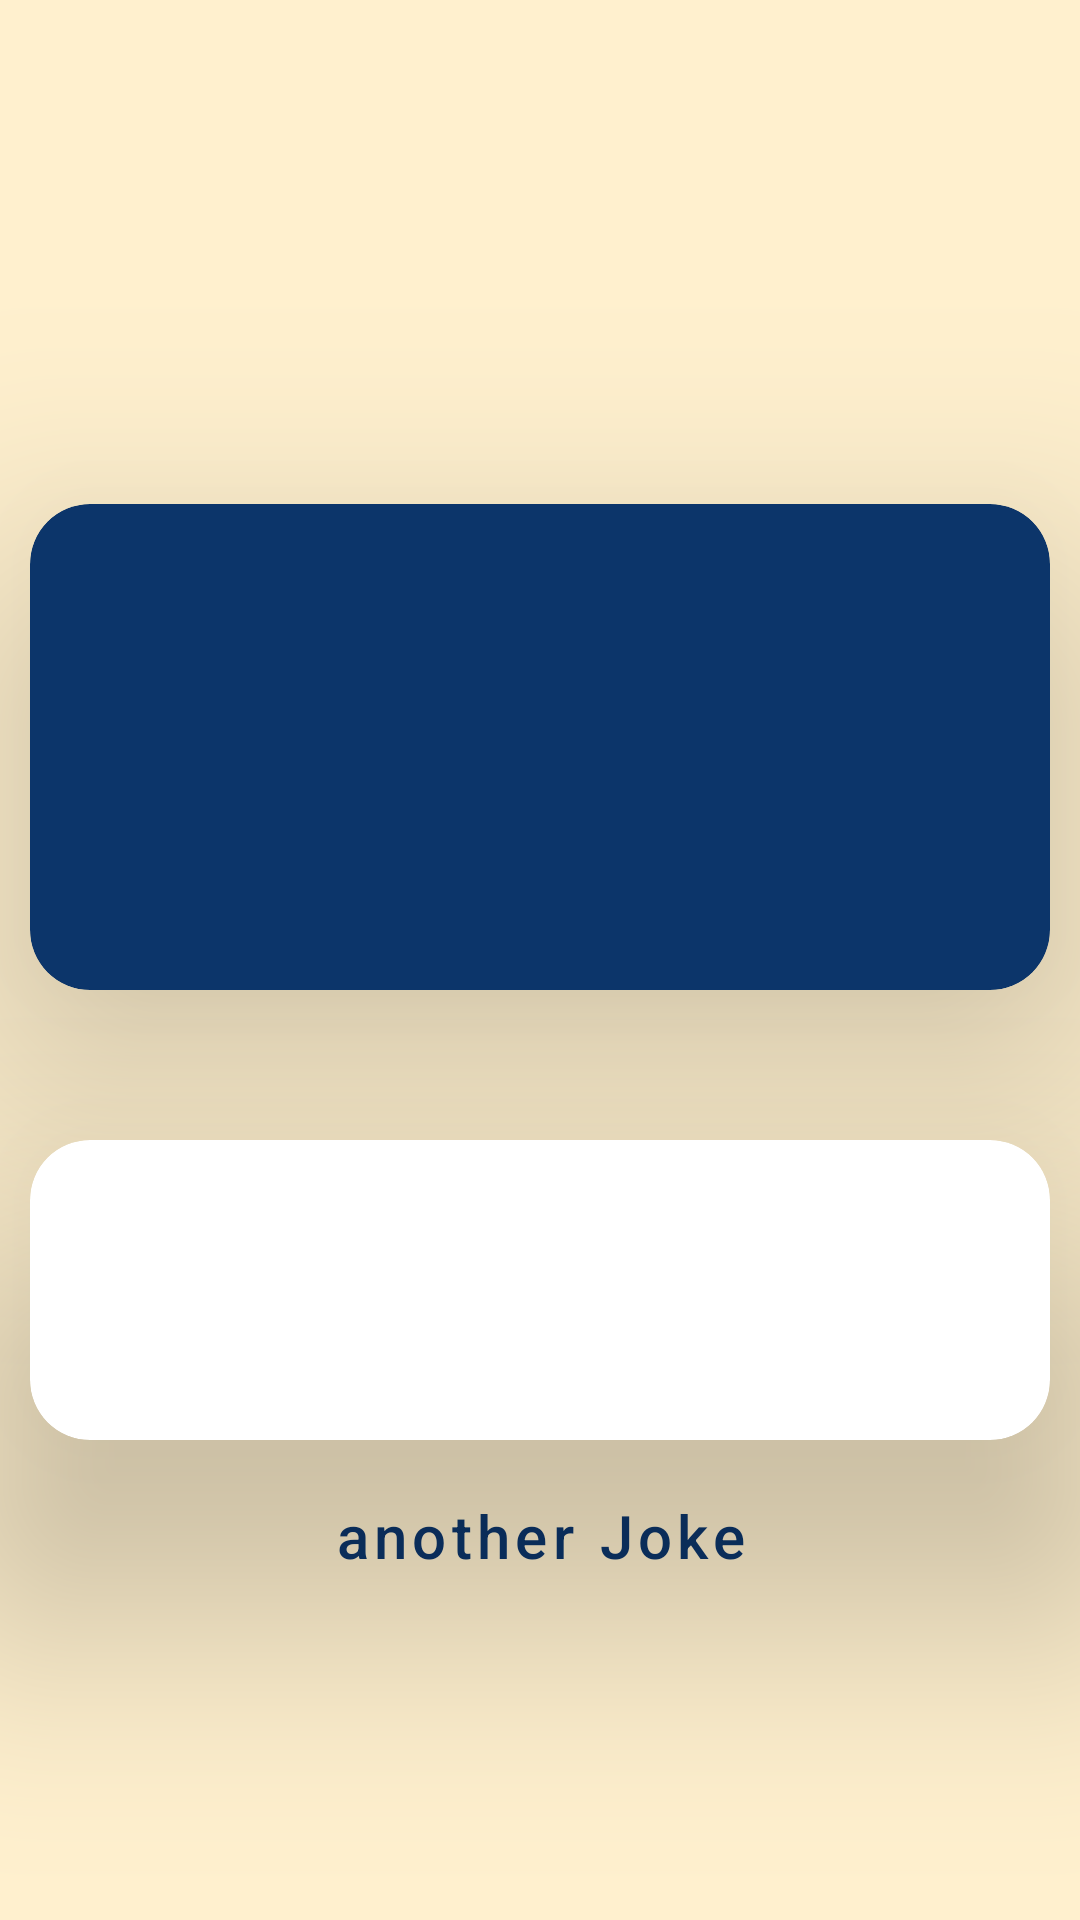

This screen was rendered from an Android layout file. Write that file and the resources it references.
<!-- AndroidManifest.xml: application theme Theme.Joke -->
<!-- res/layout/fragment_main_project.xml -->
<?xml version="1.0" encoding="utf-8"?>
<androidx.constraintlayout.widget.ConstraintLayout xmlns:android="http://schemas.android.com/apk/res/android"
    xmlns:app="http://schemas.android.com/apk/res-auto"
    xmlns:tools="http://schemas.android.com/tools"
    android:layout_width="match_parent"
    android:layout_height="match_parent"
    tools:context=".ui.MainProjectFragment"
    android:background="@color/Splash_background_Color">

    <androidx.cardview.widget.CardView
        android:id="@+id/cardOfSetup"
        app:cardElevation="50dp"
        android:layout_width="0dp"
        android:layout_height="162dp"
        android:layout_marginTop="168dp"
        android:layout_marginEnd="10dp"
        android:layout_marginStart="10dp"
        android:backgroundTint="@color/Text_background_1"
        app:cardCornerRadius="20dp"
        app:layout_constraintEnd_toEndOf="parent"
        app:layout_constraintStart_toStartOf="parent"
        app:layout_constraintTop_toTopOf="parent">
        <androidx.constraintlayout.widget.ConstraintLayout
            android:layout_width="match_parent"
            android:layout_height="wrap_content"
            android:layout_gravity="center">

            <TextView
                android:id="@+id/setup"
                android:layout_width="0dp"
                android:layout_height="wrap_content"
                android:text=""
                android:textColor="@color/white"
                android:gravity="center"
                android:layout_margin="10dp"
                android:textSize="20sp"
                app:layout_constraintEnd_toEndOf="parent"
                app:layout_constraintStart_toStartOf="parent"
                app:layout_constraintTop_toTopOf="parent" />
        </androidx.constraintlayout.widget.ConstraintLayout>
    </androidx.cardview.widget.CardView>

    <androidx.cardview.widget.CardView
        android:id="@+id/cardOfDelivery"
        android:layout_width="0dp"
        android:layout_height="100dp"

        app:cardElevation="50dp"
        android:layout_centerHorizontal="true"
        android:layout_marginTop="50dp"
        android:backgroundTint="@color/Text_background_2"
        app:cardCornerRadius="20dp"
        app:layout_constraintHorizontal_bias="0.473"
        app:layout_constraintEnd_toEndOf="@id/cardOfSetup"
        app:layout_constraintStart_toStartOf="@id/cardOfSetup"
        app:layout_constraintTop_toBottomOf="@id/cardOfSetup">
        <androidx.constraintlayout.widget.ConstraintLayout
            android:layout_width="match_parent"
            android:layout_height="wrap_content"
            android:layout_gravity="center">

            <TextView
                android:id="@+id/delivery"
                android:layout_width="0dp"
                android:layout_height="70dp"
                android:layout_marginStart="10dp"
                android:layout_marginEnd="10dp"
                android:text=""

                android:textColor="@color/outline_button_color_text"
                android:textSize="20sp"
                app:layout_constraintBottom_toBottomOf="parent"
                app:layout_constraintEnd_toEndOf="parent"
                app:layout_constraintStart_toStartOf="parent"
                app:layout_constraintTop_toTopOf="parent" />
        </androidx.constraintlayout.widget.ConstraintLayout>
    </androidx.cardview.widget.CardView>

    <Button
        android:id="@+id/btn_anotherJoke"
        style="@style/ThemeOverlay"
        android:layout_width="0dp"
        android:layout_height="wrap_content"
        android:layout_marginStart="80dp"
        android:layout_marginEnd="80dp"
        android:layout_marginBottom="104dp"
        android:gravity="center"
        android:text="another Joke"
        android:textAlignment="center"
        android:textAllCaps="false"
        android:textColor="@color/Text_background_1"
        android:textSize="20sp"
        app:layout_constraintBottom_toBottomOf="parent"
        app:layout_constraintEnd_toEndOf="parent"
        app:layout_constraintHorizontal_bias="0.0"
        app:layout_constraintStart_toStartOf="parent" />

    <com.airbnb.lottie.LottieAnimationView
        android:id="@+id/loading"
        android:layout_width="wrap_content"
        android:layout_height="wrap_content"
        app:lottie_autoPlay="false"
        app:lottie_rawRes="@raw/loading"
        android:visibility="gone"
        app:layout_constraintStart_toStartOf="parent"
        app:layout_constraintEnd_toEndOf="parent"
        app:layout_constraintTop_toTopOf="parent"
        app:layout_constraintBottom_toBottomOf="parent"
        />
    <com.airbnb.lottie.LottieAnimationView
        android:id="@+id/error"
        android:layout_width="wrap_content"
        android:layout_height="wrap_content"
        app:lottie_autoPlay="false"
        app:lottie_rawRes="@raw/error"
        android:visibility="gone"
        app:layout_constraintStart_toStartOf="parent"
        app:layout_constraintEnd_toEndOf="parent"
        app:layout_constraintTop_toTopOf="parent"
        app:layout_constraintBottom_toBottomOf="parent"
        />
</androidx.constraintlayout.widget.ConstraintLayout>
<!-- resources referenced by this layout -->
<resources>
  <color name="Splash_background_Color">#FFF0CE</color>
  <color name="Text_background_1">#0C356A</color>
  <color name="Text_background_2">#FFFFFF</color>
  <color name="outline_button_color_text">#FFC436</color>
  <color name="white">#FFFFFFFF</color>
  <style name="ThemeOverlay" parent="Widget.MaterialComponents.Button.OutlinedButton">
          <item name="rippleColor">@color/Splash_background_Color</item>
          <item name="strokeColor">@color/outline_button_color_text</item>
          <item name="cornerRadius">50dp</item>
          <item name="strokeWidth">5dp</item>
      </style>
  <style name="Theme.Joke" parent="Base.Theme.Joke" />
  <style name="Base.Theme.Joke" parent="Theme.Material3.DayNight.NoActionBar">
          
          
      </style>
</resources>
